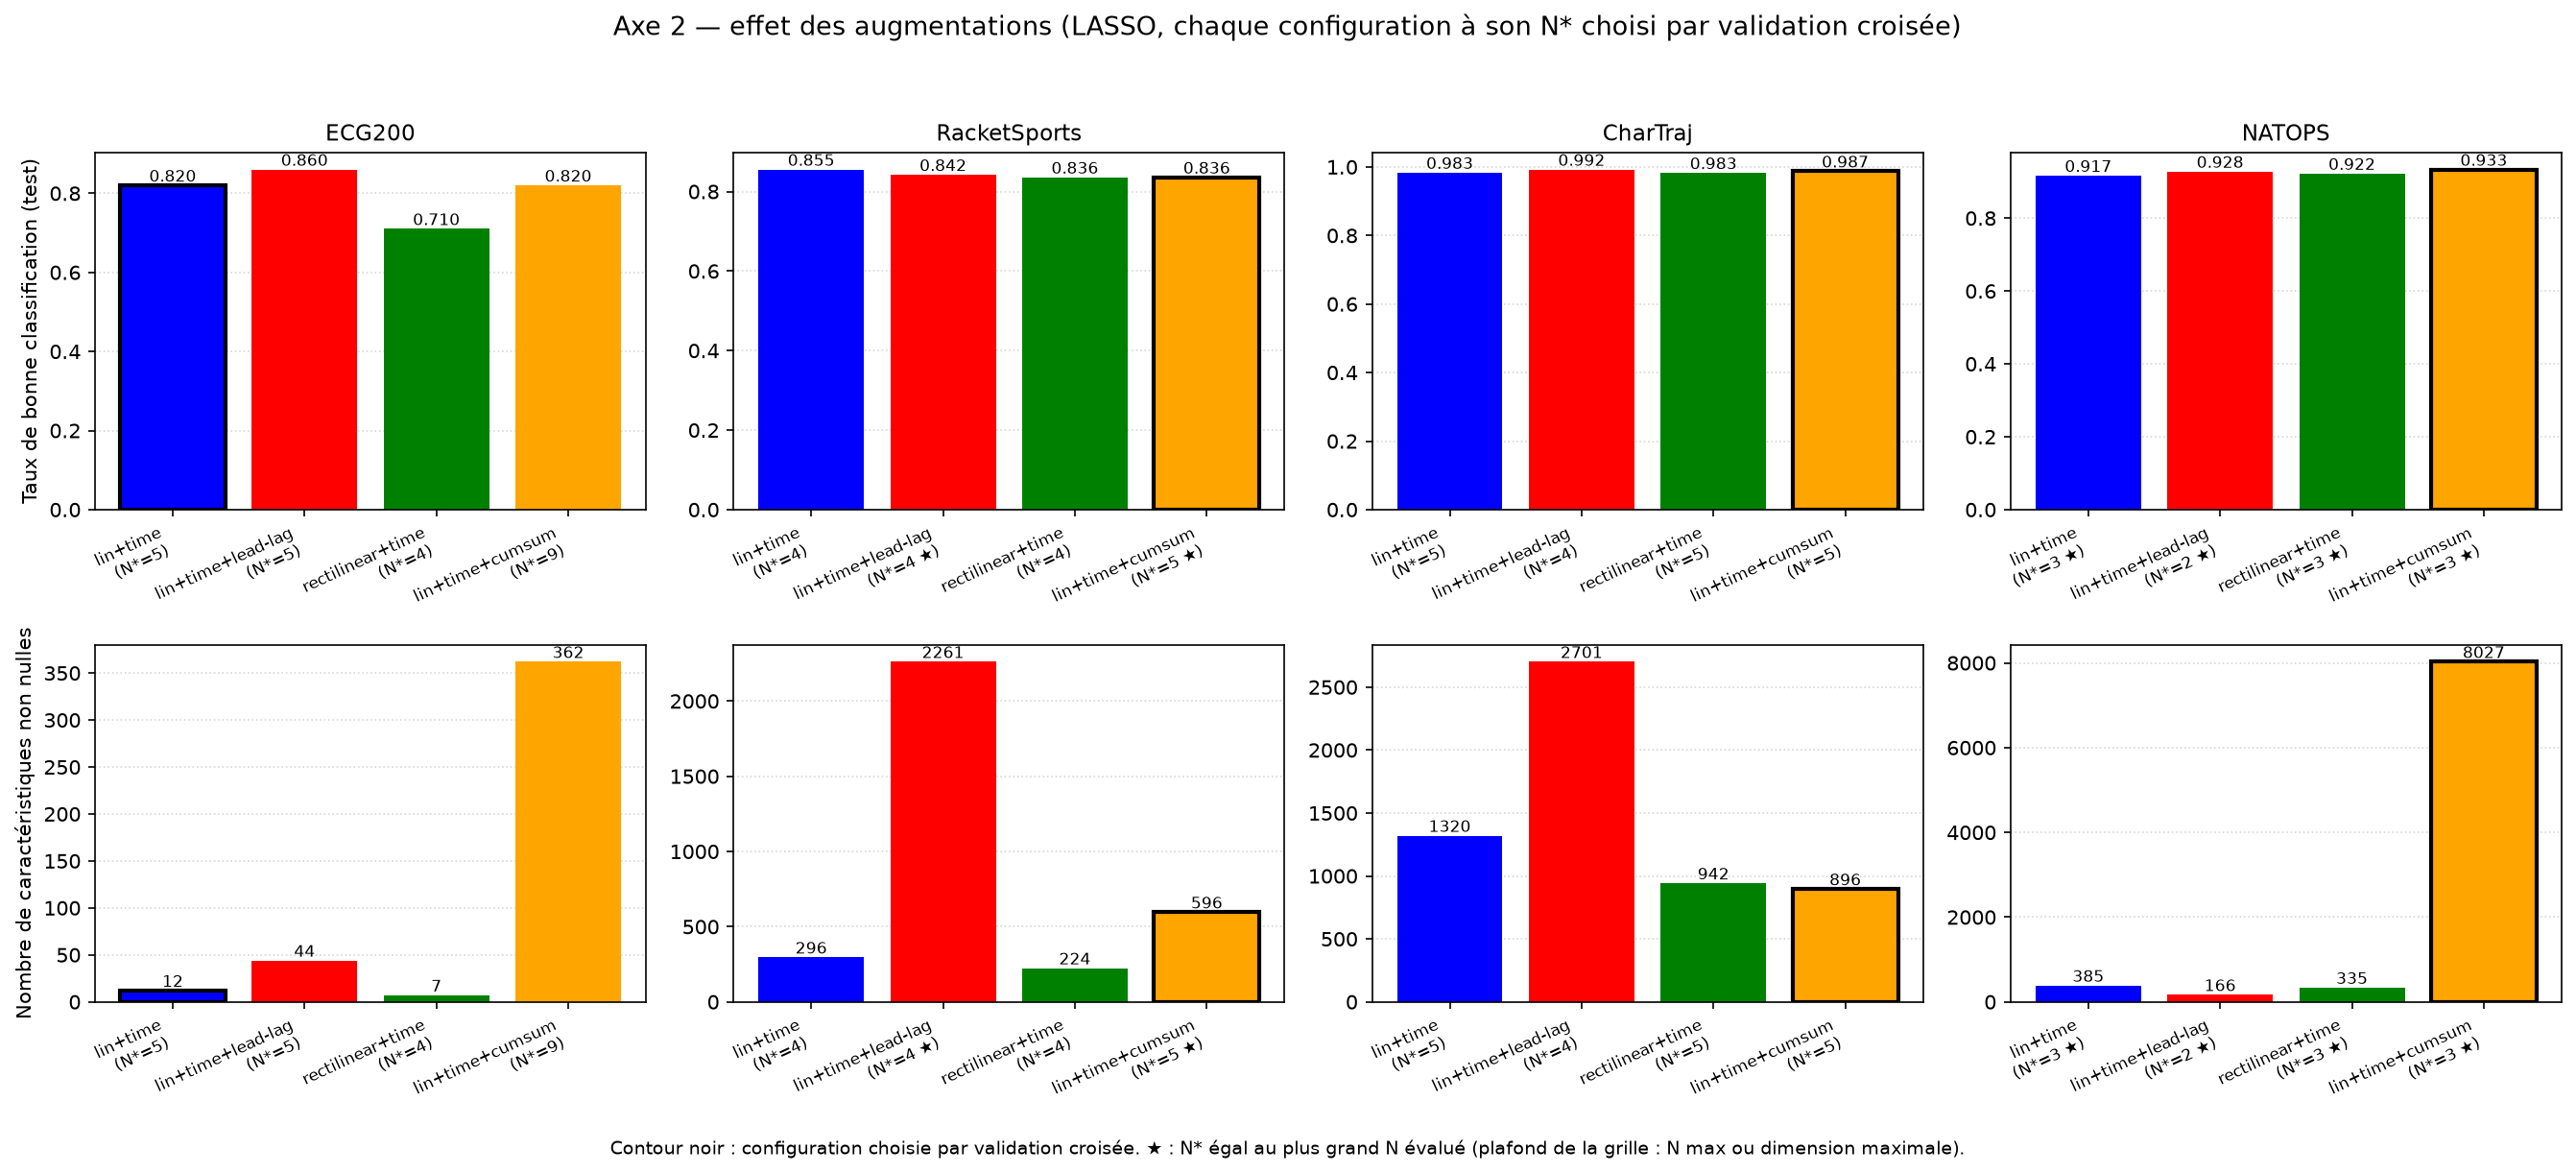

Values plotted in this chart, from the file beside it:
dataset, config, N, n_features, n_nonzero_features, cv_score, cv_std, C_best, test_accuracy, test_f1_macro, feat_time_s, fit_time_s, is_config_N_star, is_selected, n_star_at_cap, cap_reason, n_convergence_warnings, c_at_grid_edge
ECG200, lin+time, 1, 2, 0, 0.69, 0.02, 0.1, 0.64, 0.3902, 0.003144, 0.07982, False, False, 0, , 0, 0
ECG200, lin+time, 2, 6, 3, 0.74, 0.03742, 1.0, 0.67, 0.5951, 0.004107, 0.07364, False, False, 0, , 0, 0
ECG200, lin+time, 3, 14, 8, 0.73, 0.02449, 100.0, 0.67, 0.6108, 0.006781, 0.1123, False, False, 0, , 0, 0
ECG200, lin+time, 4, 30, 8, 0.83, 0.08124, 1.0, 0.72, 0.6834, 0.007021, 0.1788, False, False, 0, , 0, 0
ECG200, lin+time, 5, 62, 12, 0.85, 0.03162, 1.0, 0.82, 0.8047, 0.0103, 0.5705, True, True, 0, , 0, 0
ECG200, lin+time, 6, 126, 14, 0.82, 0.06, 1.0, 0.81, 0.7951, 0.01754, 0.2101, False, False, 0, , 0, 0
ECG200, lin+time, 7, 254, 5, 0.83, 0.06782, 0.1, 0.74, 0.7103, 0.03252, 0.1699, False, False, 0, , 0, 0
ECG200, lin+time, 8, 510, 8, 0.82, 0.05099, 0.1, 0.75, 0.7234, 0.06458, 0.1823, False, False, 0, , 0, 0
ECG200, lin+time, 9, 1022, 9, 0.78, 0.08124, 0.1, 0.78, 0.764, 0.1295, 0.2787, False, False, 0, , 0, 0
ECG200, lin+time, 10, 2046, 8, 0.8, 0.07071, 0.1, 0.81, 0.7951, 0.2721, 0.4643, False, False, 0, , 0, 0
ECG200, lin+time+lead-lag, 1, 3, 2, 0.76, 0.04899, 1.0, 0.67, 0.5951, 0.01577, 0.1195, False, False, 0, , 0, 0
ECG200, lin+time+lead-lag, 2, 12, 10, 0.81, 0.08, 1000, 0.73, 0.7052, 0.006169, 0.1019, False, False, 0, , 0, 1
ECG200, lin+time+lead-lag, 3, 39, 11, 0.81, 0.05831, 1.0, 0.72, 0.6997, 0.00778, 0.3888, False, False, 0, , 0, 0
ECG200, lin+time+lead-lag, 4, 120, 16, 0.79, 0.09165, 1.0, 0.72, 0.7029, 0.01385, 0.4142, False, False, 0, , 0, 0
ECG200, lin+time+lead-lag, 5, 363, 44, 0.85, 0.04472, 10.0, 0.86, 0.8514, 0.03286, 0.1906, True, False, 0, , 0, 0
ECG200, lin+time+lead-lag, 6, 1092, 22, 0.83, 0.02449, 1.0, 0.81, 0.7973, 0.09772, 0.2763, False, False, 0, , 0, 0
ECG200, lin+time+lead-lag, 7, 3279, 47, 0.83, 0.02449, 1.0, 0.84, 0.8302, 0.3077, 0.6289, False, False, 0, , 0, 0
ECG200, lin+time+lead-lag, 8, 9840, 57, 0.84, 0.03742, 1.0, 0.85, 0.8416, 1.013, 1.668, False, False, 0, , 0, 0
ECG200, lin+time+lead-lag, 9, 29523, 88, 0.83, 0.04, 1.0, 0.86, 0.8514, 3.267, 4.239, False, False, 0, , 0, 0
ECG200, rectilinear+time, 1, 2, 0, 0.69, 0.02, 0.1, 0.64, 0.3902, 0.00845, 0.1375, False, False, 0, , 0, 0
ECG200, rectilinear+time, 2, 6, 3, 0.74, 0.03742, 1.0, 0.67, 0.5951, 0.006412, 0.06774, False, False, 0, , 0, 0
ECG200, rectilinear+time, 3, 14, 7, 0.73, 0.05099, 10.0, 0.67, 0.6108, 0.008885, 0.09797, False, False, 0, , 0, 0
ECG200, rectilinear+time, 4, 30, 7, 0.83, 0.08124, 1.0, 0.71, 0.6695, 0.01371, 0.1734, True, False, 0, , 0, 0
ECG200, rectilinear+time, 5, 62, 10, 0.82, 0.06782, 1.0, 0.79, 0.7677, 0.02171, 0.79, False, False, 0, , 0, 0
ECG200, rectilinear+time, 6, 126, 5, 0.81, 0.08, 0.1, 0.74, 0.7103, 0.03451, 0.3155, False, False, 0, , 0, 0
ECG200, rectilinear+time, 7, 254, 19, 0.83, 0.05099, 1.0, 0.82, 0.8069, 0.06296, 0.1867, False, False, 0, , 0, 0
ECG200, rectilinear+time, 8, 510, 7, 0.82, 0.06, 0.1, 0.75, 0.7234, 0.1288, 0.1884, False, False, 0, , 0, 0
ECG200, rectilinear+time, 9, 1022, 25, 0.8, 0.06325, 1.0, 0.81, 0.7951, 0.2567, 0.2548, False, False, 0, , 0, 0
ECG200, rectilinear+time, 10, 2046, 8, 0.81, 0.05831, 0.1, 0.8, 0.7855, 0.5413, 0.3166, False, False, 0, , 0, 0
ECG200, lin+time+cumsum, 1, 2, 1, 0.69, 0.02, 0.1, 0.64, 0.3902, 0.007875, 0.07174, False, False, 0, , 0, 0
ECG200, lin+time+cumsum, 2, 6, 4, 0.74, 0.05831, 1000, 0.58, 0.5091, 0.006641, 0.0795, False, False, 0, , 0, 1
ECG200, lin+time+cumsum, 3, 14, 4, 0.76, 0.1241, 1.0, 0.69, 0.6521, 0.00628, 0.1386, False, False, 0, , 0, 0
ECG200, lin+time+cumsum, 4, 30, 12, 0.81, 0.08602, 10.0, 0.72, 0.6923, 0.007916, 0.6977, False, False, 0, , 0, 0
ECG200, lin+time+cumsum, 5, 62, 19, 0.79, 0.05831, 10.0, 0.73, 0.7013, 0.01147, 2.469, False, False, 0, , 0, 0
ECG200, lin+time+cumsum, 6, 126, 11, 0.81, 0.07348, 1.0, 0.74, 0.7143, 0.01842, 0.909, False, False, 0, , 0, 0
ECG200, lin+time+cumsum, 7, 254, 29, 0.81, 0.03742, 10.0, 0.82, 0.8047, 0.03341, 0.5458, False, False, 0, , 0, 0
ECG200, lin+time+cumsum, 8, 510, 40, 0.81, 0.04899, 10.0, 0.85, 0.8341, 0.0661, 0.3967, False, False, 0, , 0, 0
ECG200, lin+time+cumsum, 9, 1022, 362, 0.83, 0.04, 1000, 0.82, 0.7965, 0.131, 0.424, True, False, 0, , 0, 1
ECG200, lin+time+cumsum, 10, 2046, 692, 0.83, 0.06782, 1000, 0.82, 0.7965, 0.2701, 0.6662, False, False, 0, , 0, 1
RacketSports, lin+time, 1, 7, 6, 0.4303, 0.06873, 1.0, 0.3816, 0.3843, 0.004307, 0.08433, False, False, 0, , 0, 0
RacketSports, lin+time, 2, 56, 45, 0.7622, 0.07757, 1.0, 0.75, 0.7586, 0.005017, 12, False, False, 0, , 0, 0
RacketSports, lin+time, 3, 399, 100, 0.8409, 0.05379, 1.0, 0.8224, 0.8315, 0.01174, 0.2795, False, False, 0, , 0, 0
RacketSports, lin+time, 4, 2800, 296, 0.8809, 0.0337, 10.0, 0.8553, 0.8636, 0.06843, 1.42, True, False, 0, , 0, 0
RacketSports, lin+time, 5, 19607, 715, 0.8806, 0.02718, 10.0, 0.8421, 0.8537, 0.5481, 11.14, False, False, 0, , 0, 0
RacketSports, lin+time+lead-lag, 1, 13, 12, 0.4968, 0.05615, 10.0, 0.5066, 0.5049, 0.01154, 0.1968, False, False, 0, , 0, 0
RacketSports, lin+time+lead-lag, 2, 182, 129, 0.8277, 0.02532, 10.0, 0.7763, 0.7866, 0.009484, 0.294, False, False, 0, , 0, 0
RacketSports, lin+time+lead-lag, 3, 2379, 1307, 0.8406, 0.06524, 1000, 0.8355, 0.8465, 0.04745, 1.278, False, False, 0, , 0, 1
RacketSports, lin+time+lead-lag, 4, 30940, 2261, 0.8671, 0.0563, 100.0, 0.8421, 0.8526, 0.712, 18.05, True, False, 1, max_feature_dim, 0, 0
RacketSports, rectilinear+time, 1, 7, 6, 0.4303, 0.06873, 1.0, 0.3816, 0.3843, 0.01811, 0.1428, False, False, 0, , 0, 0
RacketSports, rectilinear+time, 2, 56, 51, 0.7151, 0.09136, 1.0, 0.6842, 0.6965, 0.01646, 27.88, False, False, 0, , 0, 0
RacketSports, rectilinear+time, 3, 399, 36, 0.8004, 0.1017, 0.1, 0.7303, 0.7311, 0.06307, 0.2845, False, False, 0, , 0, 0
RacketSports, rectilinear+time, 4, 2800, 224, 0.854, 0.04589, 10.0, 0.8355, 0.8452, 0.4401, 1.419, True, False, 0, , 0, 0
RacketSports, rectilinear+time, 5, 19607, 234, 0.8409, 0.04477, 1.0, 0.8487, 0.8586, 3.55, 11.21, False, False, 0, , 0, 0
RacketSports, lin+time+cumsum, 1, 7, 6, 0.6026, 0.05602, 1.0, 0.5987, 0.613, 0.01104, 0.1407, False, False, 0, , 0, 0
RacketSports, lin+time+cumsum, 2, 56, 51, 0.7546, 0.09635, 10.0, 0.6711, 0.6907, 0.007348, 0.24, False, False, 0, , 0, 0
RacketSports, lin+time+cumsum, 3, 399, 102, 0.8411, 0.02475, 1.0, 0.8092, 0.8221, 0.01403, 0.2425, False, False, 0, , 0, 0
RacketSports, lin+time+cumsum, 4, 2800, 145, 0.8613, 0.03031, 1.0, 0.8289, 0.8427, 0.07125, 1.423, False, False, 0, , 0, 0
RacketSports, lin+time+cumsum, 5, 19607, 596, 0.8877, 0.0386, 10.0, 0.8355, 0.849, 0.5716, 11.06, True, True, 1, max_feature_dim, 0, 0
CharTraj, lin+time, 1, 4, 3, 0.3664, 0.01305, 100.0, 0.3579, 0.2934, 0.07092, 0.3141, False, False, 0, , 0, 0
CharTraj, lin+time, 2, 20, 18, 0.8425, 0.002429, 100.0, 0.8224, 0.8065, 0.06957, 451.9, False, False, 0, , 0, 0
... 35 more rows
